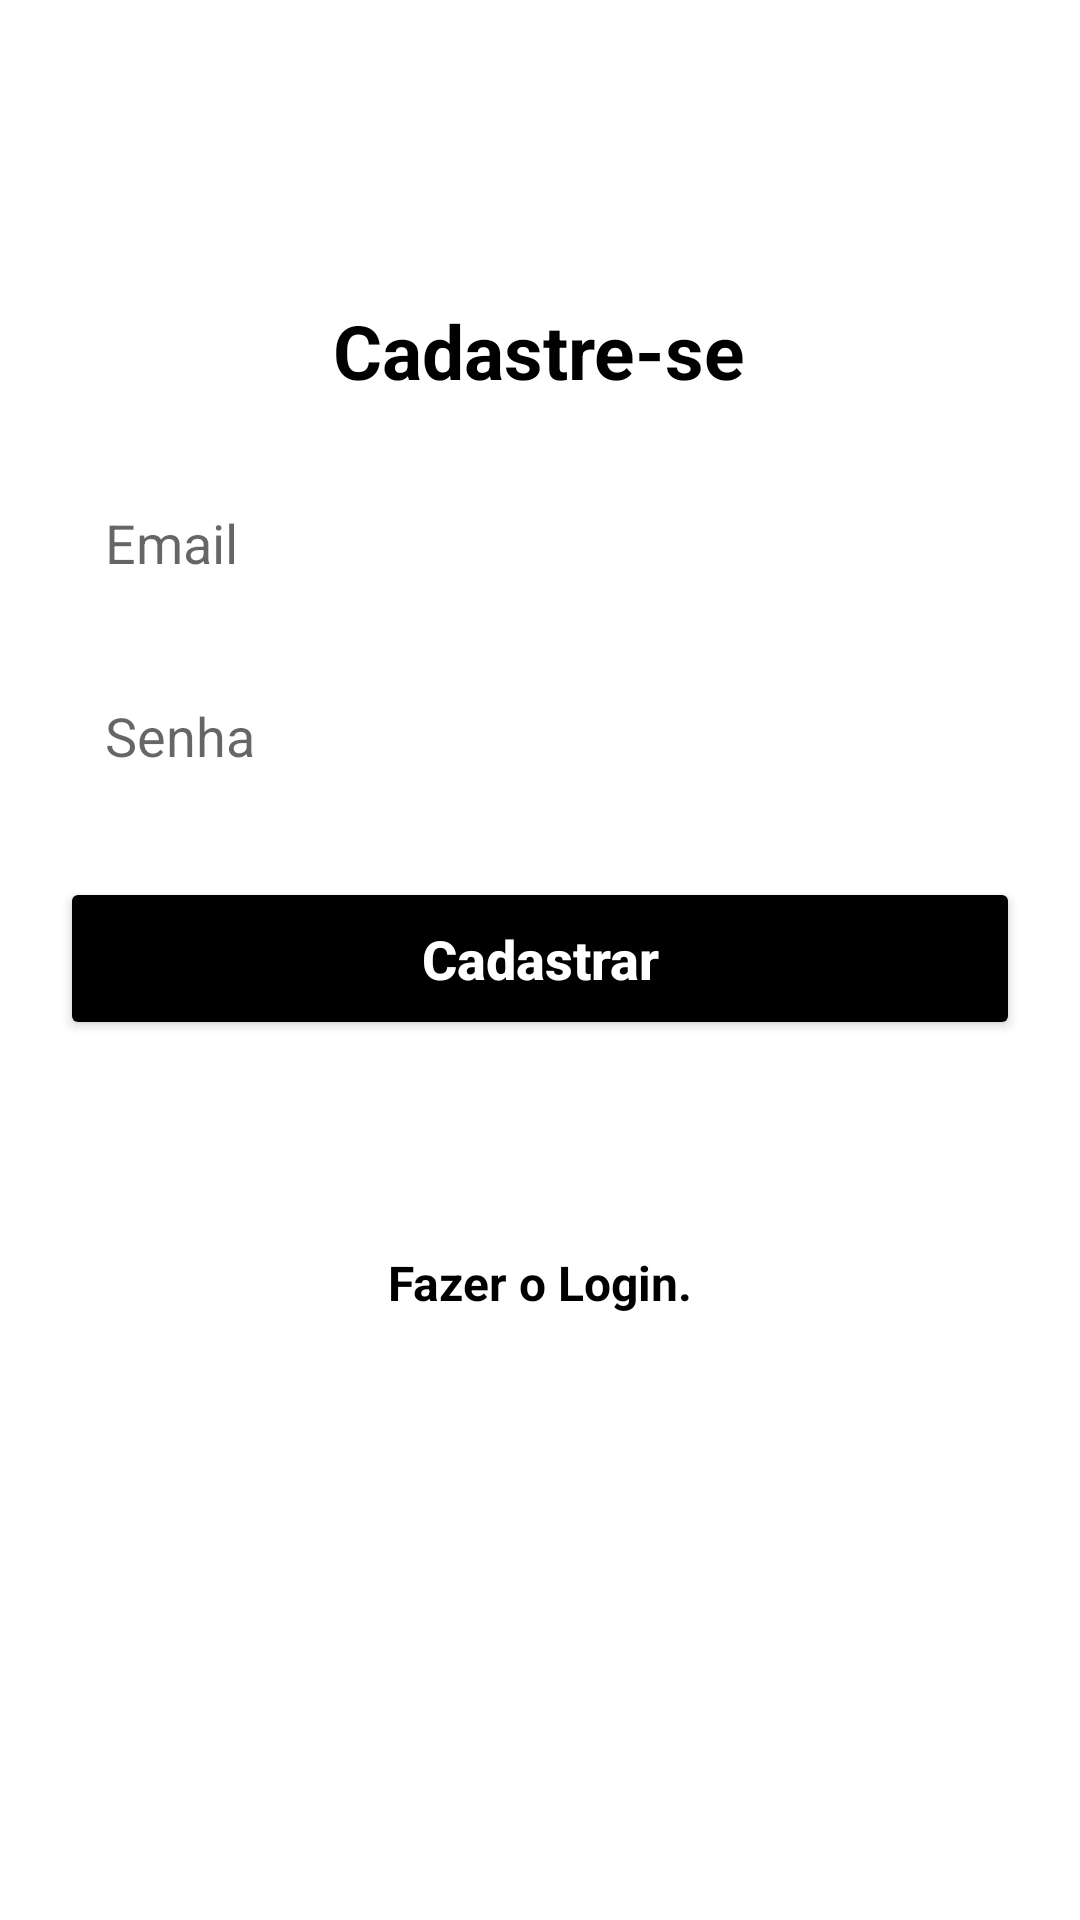

Write the Android layout XML for this screen, with the resource values it uses.
<!-- AndroidManifest.xml: application theme Theme.TestAppFirebase -->
<!-- res/layout/activity_form_register.xml -->
<?xml version="1.0" encoding="utf-8"?>
<androidx.core.widget.NestedScrollView
    android:layout_width="match_parent"
    android:layout_height="match_parent"
    android:fillViewport="true"
    xmlns:android="http://schemas.android.com/apk/res/android">

<LinearLayout
    xmlns:app="http://schemas.android.com/apk/res-auto"
    xmlns:tools="http://schemas.android.com/tools"
    android:layout_width="match_parent"
    android:layout_height="match_parent"
    android:orientation="vertical"
    android:background="@color/light_gray"
    tools:context=".view.formregister.FormRegister">

    <TextView
        android:layout_width="wrap_content"
        android:layout_height="wrap_content"
        android:text="@string/title_form_register"
        android:textSize="25sp"
        android:textColor="@color/black"
        android:textStyle="bold"
        android:layout_gravity="center"
        android:layout_marginTop="100dp"
        />

    <EditText
        android:id="@+id/edit_email"
        android:layout_width="match_parent"
        android:layout_height="wrap_content"
        android:hint="@string/hint_email"
        android:background="@color/white"
        android:padding="15dp"
        android:maxLines="1"
        android:layout_marginHorizontal="20dp"
        android:layout_marginTop="20dp"
        android:inputType="textEmailAddress"
        />

    <EditText
        android:id="@+id/edit_password"
        android:layout_width="match_parent"
        android:layout_height="wrap_content"
        android:hint="@string/hint_password"
        android:background="@color/white"
        android:padding="15dp"
        android:maxLines="1"
        android:layout_marginHorizontal="20dp"
        android:layout_marginTop="10dp"
        android:inputType="numberPassword"
        />

    <Button
        android:id="@+id/button_register"
        android:layout_width="match_parent"
        android:layout_height="wrap_content"
        android:text="@string/text_button_register"
        android:textSize="18sp"
        android:textColor="@color/white"
        android:textStyle="bold"
        android:textAllCaps="false"
        android:layout_margin="20dp"
        android:padding="15dp"
        android:backgroundTint="@color/black"
        />

    <TextView
        android:id="@+id/txt_screenLogin"
        android:layout_width="wrap_content"
        android:layout_height="wrap_content"
        android:text="@string/do_login"
        android:textSize="16sp"
        android:textColor="@color/black"
        android:textStyle="bold"
        android:layout_gravity="center"
        android:layout_marginTop="50dp"
        />

</LinearLayout>
</androidx.core.widget.NestedScrollView>
<!-- resources referenced by this layout -->
<resources>
  <string name="do_login">Fazer o Login.</string>
  <string name="hint_email">Email</string>
  <string name="hint_password">Senha</string>
  <string name="text_button_register">Cadastrar</string>
  <string name="title_form_register">Cadastre-se</string>
  <style name="Theme.TestAppFirebase" parent="Theme.MaterialComponents.DayNight.DarkActionBar">
          
          <item name="colorPrimary">@color/purple_500</item>
          <item name="colorPrimaryVariant">@color/purple_700</item>
          <item name="colorOnPrimary">@color/white</item>
          
          <item name="colorSecondary">@color/teal_200</item>
          <item name="colorSecondaryVariant">@color/teal_700</item>
          <item name="colorOnSecondary">@color/black</item>
          
          <item name="android:statusBarColor">?attr/colorPrimaryVariant</item>
          
      </style>
  <!-- not gathered from this repository: default colours our renderer supplied (Android Studio template values) -->
  <color name="purple_500">#FF6200EE</color>
  <color name="purple_700">#FF3700B3</color>
  <color name="teal_200">#FF03DAC5</color>
  <color name="teal_700">#FF018786</color>
  <color name="black">#FF000000</color>
  <color name="white">#FFFFFFFF</color>
</resources>
